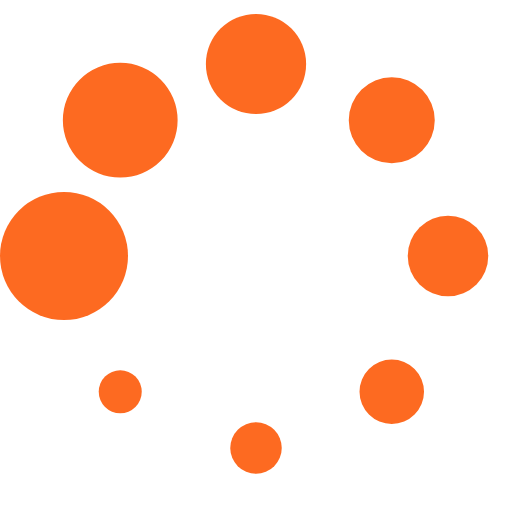
t = 0.00 s
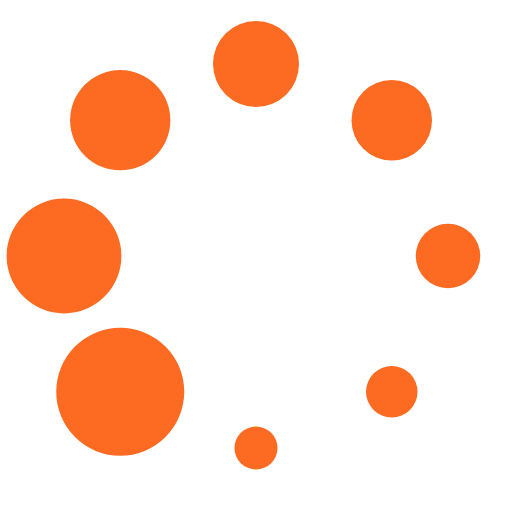
t = 0.17 s
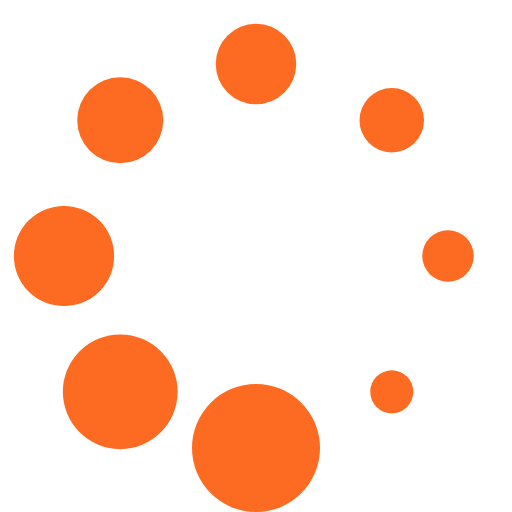
t = 0.31 s
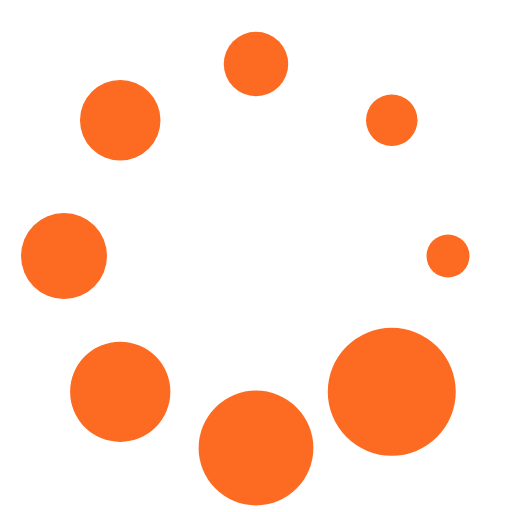
t = 0.48 s
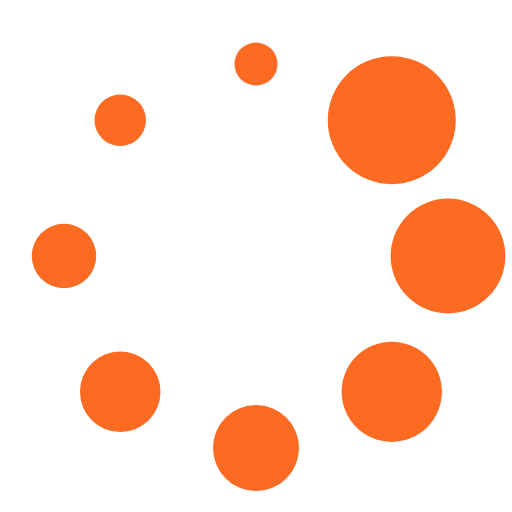
t = 0.65 s
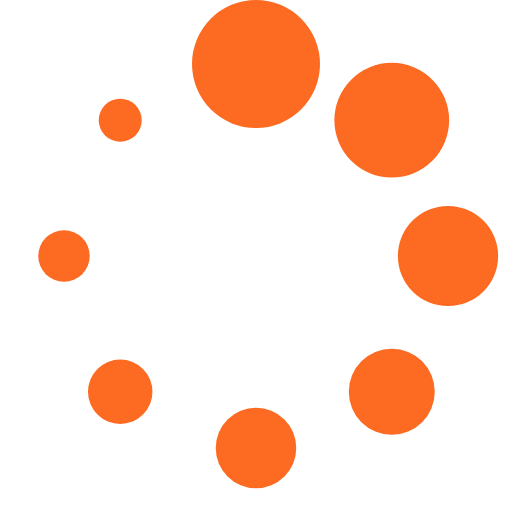
t = 0.79 s

The animated SVG that drew these frames (rendered in a browser with its animation timeline set to each time). Animation: 1 SMIL element (animateTransform=1); one cycle of 0.96 s, repeats indefinitely.

<?xml version="1.0" encoding="UTF-8" standalone="no"?><svg xmlns:svg="http://www.w3.org/2000/svg" xmlns="http://www.w3.org/2000/svg" xmlns:xlink="http://www.w3.org/1999/xlink" version="1.0" width="64px" height="64px" viewBox="0 0 128 128" xml:space="preserve"><rect x="0" y="0" width="100%" height="100%" fill="#FFFFFF" /><g><circle cx="16" cy="64" r="16" fill="#fd6a21" fill-opacity="1"/><circle cx="16" cy="64" r="14.344" fill="#fd6a21" fill-opacity="1" transform="rotate(45 64 64)"/><circle cx="16" cy="64" r="12.531" fill="#fd6a21" fill-opacity="1" transform="rotate(90 64 64)"/><circle cx="16" cy="64" r="10.75" fill="#fd6a21" fill-opacity="1" transform="rotate(135 64 64)"/><circle cx="16" cy="64" r="10.063" fill="#fd6a21" fill-opacity="1" transform="rotate(180 64 64)"/><circle cx="16" cy="64" r="8.063" fill="#fd6a21" fill-opacity="1" transform="rotate(225 64 64)"/><circle cx="16" cy="64" r="6.438" fill="#fd6a21" fill-opacity="1" transform="rotate(270 64 64)"/><circle cx="16" cy="64" r="5.375" fill="#fd6a21" fill-opacity="1" transform="rotate(315 64 64)"/><animateTransform attributeName="transform" type="rotate" values="0 64 64;315 64 64;270 64 64;225 64 64;180 64 64;135 64 64;90 64 64;45 64 64" calcMode="discrete" dur="960ms" repeatCount="indefinite"></animateTransform></g></svg>